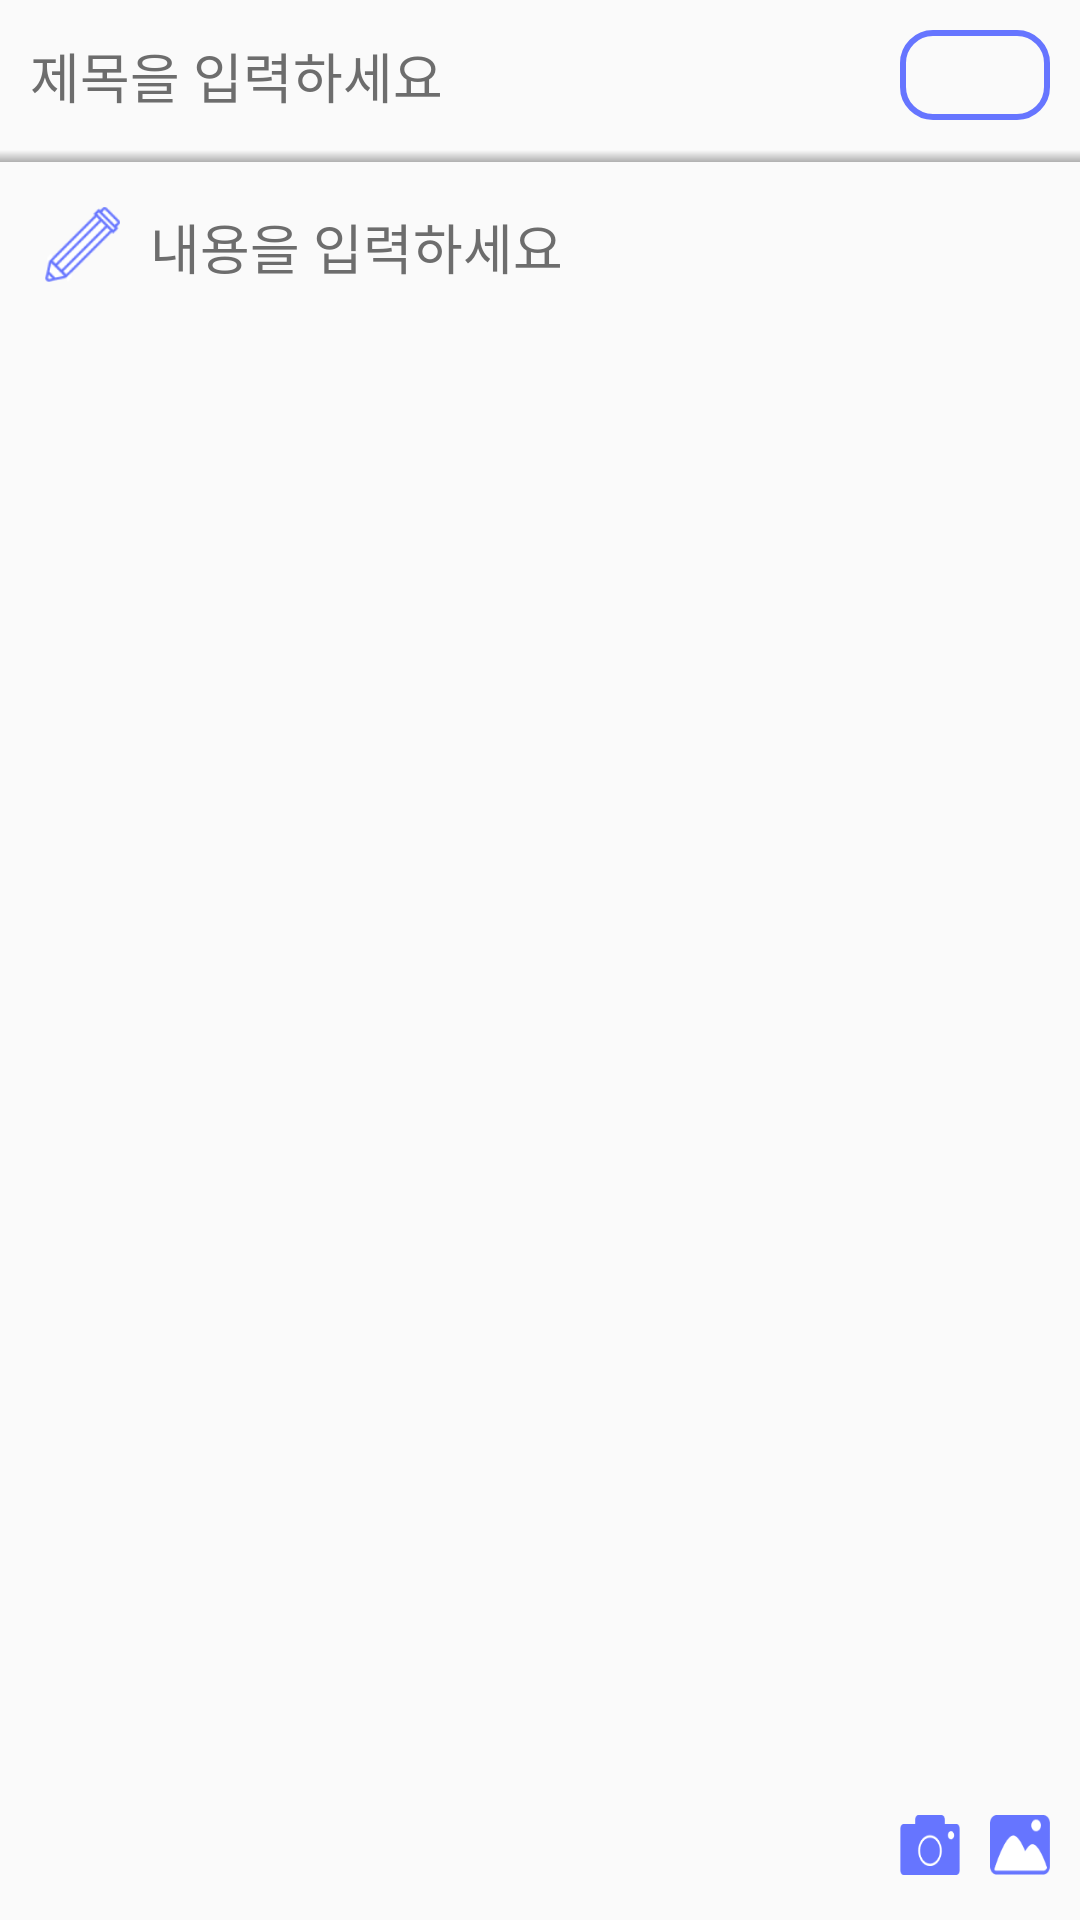

Write the Android layout XML for this screen, with the resource values it uses.
<!-- AndroidManifest.xml: application theme AppTheme -->
<!-- res/layout/activity_add.xml -->
<?xml version="1.0" encoding="utf-8"?>
<android.support.constraint.ConstraintLayout xmlns:android="http://schemas.android.com/apk/res/android"
    xmlns:app="http://schemas.android.com/apk/res-auto"
    xmlns:tools="http://schemas.android.com/tools"
    android:layout_width="match_parent"
    android:layout_height="match_parent"
    tools:context=".activity.AddActivity">

    <android.support.constraint.ConstraintLayout
        android:id="@+id/topLayout"
        android:layout_width="match_parent"
        android:layout_height="50dp">

        <EditText
            android:id="@+id/addTitle"
            android:layout_width="wrap_content"
            android:layout_height="wrap_content"
            android:layout_marginLeft="10dp"
            android:background="#00ff0000"
            android:hint="제목을 입력하세요"
            android:textColor="@android:color/black"
            android:textColorHint="#6D6D6D"
            app:layout_constraintBottom_toBottomOf="parent"
            app:layout_constraintLeft_toLeftOf="parent"
            app:layout_constraintTop_toTopOf="parent" />

        <Spinner
            android:id="@+id/addSpinner"
            android:layout_width="50dp"
            android:layout_height="30dp"
            android:textAlignment="center"
            android:layout_marginRight="10dp"
            android:background="@drawable/bg_spinner"
            app:layout_constraintBottom_toBottomOf="parent"
            app:layout_constraintRight_toRightOf="parent"
            app:layout_constraintTop_toTopOf="parent" />

    </android.support.constraint.ConstraintLayout>

    <View
        android:id="@+id/view"
        android:layout_width="match_parent"
        android:layout_height="4dp"
        android:background="@drawable/bg_buttomnavigationbar"
        app:layout_constraintTop_toBottomOf="@+id/topLayout" />


    <android.support.constraint.ConstraintLayout
        android:id="@+id/contentLayout"
        android:layout_width="match_parent"
        android:layout_height="wrap_content"
        android:padding="15dp"
        app:layout_constraintTop_toBottomOf="@+id/view">

        <ImageView
            android:id="@+id/image"
            android:layout_width="25dp"
            android:layout_height="25dp"
            android:background="@drawable/bg_pen"
            />

        <EditText
            android:id="@+id/addContent"
            app:layout_constraintLeft_toRightOf="@+id/image"
            android:layout_width="wrap_content"
            android:layout_height="wrap_content"
            android:background="#00ff0000"
            android:hint="내용을 입력하세요"
            android:layout_marginLeft="10dp"
            android:textColor="@android:color/black"
            android:textColorHint="#6D6D6D"
            />

    </android.support.constraint.ConstraintLayout>

    <android.support.constraint.ConstraintLayout
        android:id="@+id/bottomLayout"
        android:layout_width="match_parent"
        app:layout_constraintBottom_toBottomOf="parent"
        android:layout_height="50dp">

        <ImageView
            android:id="@+id/camera"
            android:layout_width="20dp"
            android:layout_height="20dp"
            android:layout_marginRight="10dp"
            app:layout_constraintTop_toTopOf="parent"
            app:layout_constraintBottom_toBottomOf="parent"
            app:layout_constraintRight_toLeftOf="@+id/cameraimage"
            android:background="@drawable/bg_camera"/>

        <ImageView
            android:layout_marginRight="10dp"
            android:id="@+id/cameraimage"
            app:layout_constraintTop_toTopOf="parent"
            app:layout_constraintBottom_toBottomOf="parent"
            android:layout_width="20dp"
            app:layout_constraintRight_toRightOf="parent"
            android:layout_height="20dp"
            android:background="@drawable/bg_image"/>

    </android.support.constraint.ConstraintLayout>
</android.support.constraint.ConstraintLayout>
<!-- resources referenced by this layout -->
<resources>
  <!-- drawable bg_buttomnavigationbar (drawable) -->
  <shape xmlns:android="http://schemas.android.com/apk/res/android">
  <gradient android:startColor="#b4909090" android:endColor="#b4fafafa" android:angle="90"/>
      </shape>
  <!-- drawable bg_camera: png bitmap (drawable-v24, 1502 bytes) -->
  <!-- drawable bg_image: png bitmap (drawable-v24, 1259 bytes) -->
  <!-- drawable bg_pen: png bitmap (drawable-v24, 1965 bytes) -->
  <!-- drawable bg_spinner (drawable) -->
  <?xml version="1.0" encoding="utf-8"?>
  <shape xmlns:android="http://schemas.android.com/apk/res/android"
      android:shape="rectangle">
  
  
      <corners android:radius="10dp" />
  
      <stroke
          android:width="2dp"
          android:color="@color/colorPrimary" />
  
  </shape>
  <style name="AppTheme" parent="Theme.AppCompat.Light.DarkActionBar">
          
          <item name="colorPrimary">@color/colorPrimary</item>
          <item name="colorPrimaryDark">@color/colorPrimaryDark</item>
          <item name="colorAccent">@color/colorAccent</item>
      </style>
  <color name="colorPrimary">#6675FF</color>
  <color name="colorPrimaryDark">#6675FF</color>
  <color name="colorAccent">#FF4081</color>
</resources>
